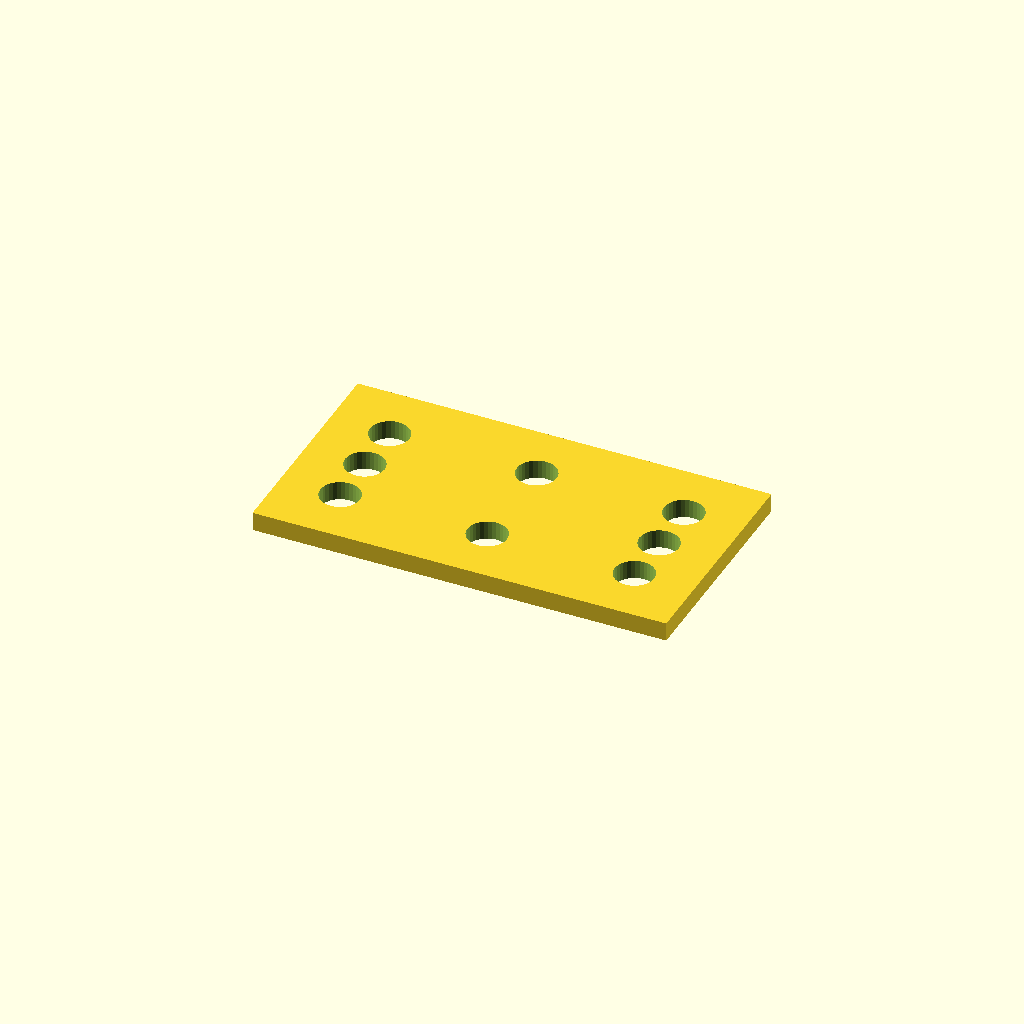
Cell 1 — every parameter at its default value.
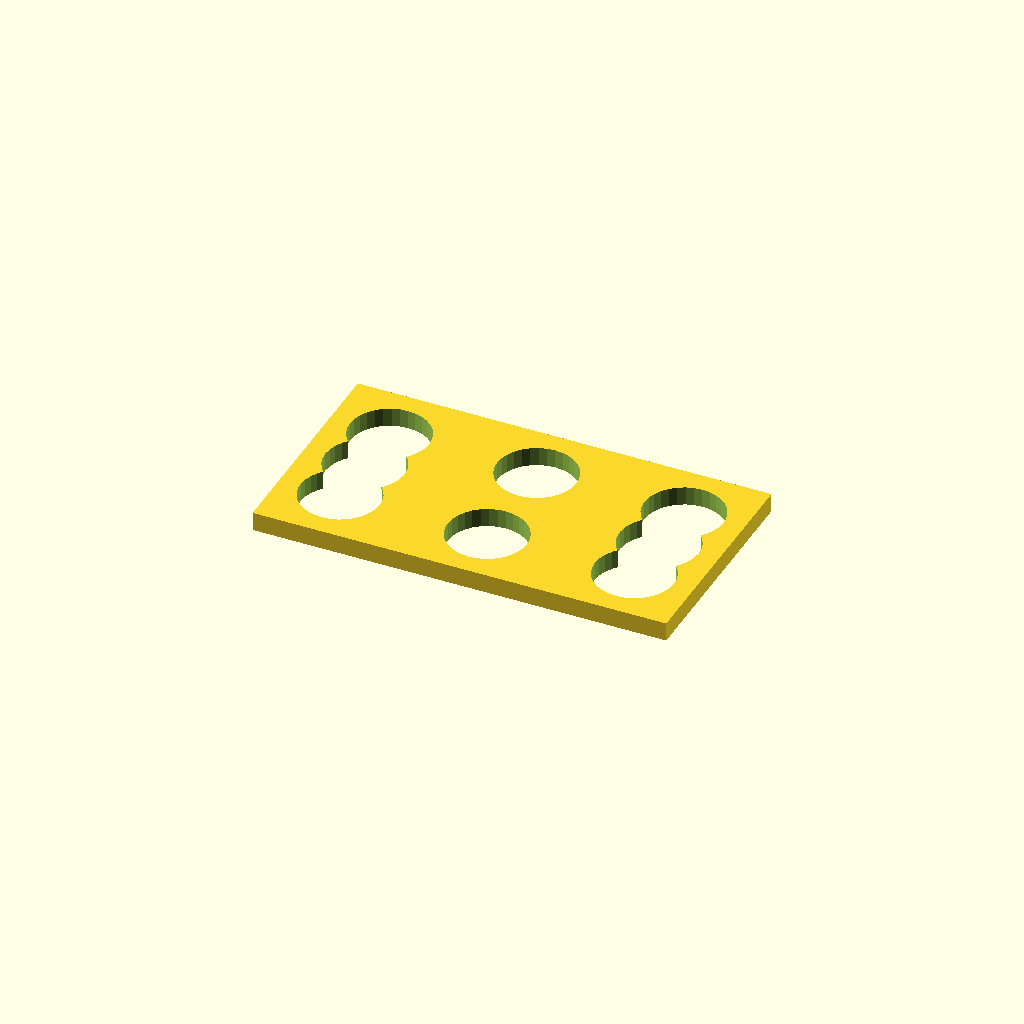
Cell 2 — hole_d set to 21, the other parameters unchanged.
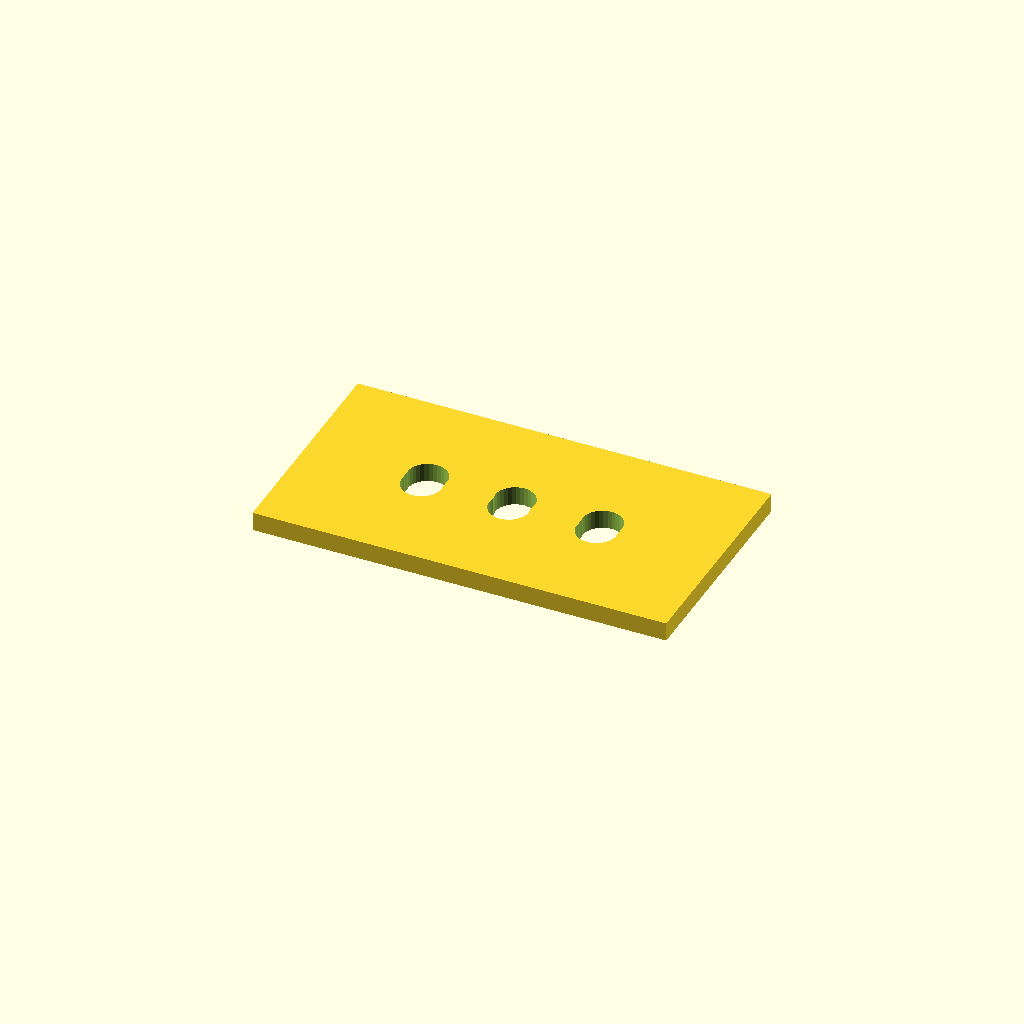
Cell 3: the same model with edge = 31.75.
One fixed orthographic camera (rotation 55°, 0°, 25°; colour scheme Cornfield) for every cell.
OpenSCAD source file optional_data/data/place1/cornerplates/part_0177.scad:
$fn = 32;

// ----------------------------------------------------------------------
// Corner plate 110 x 60 x 5
// 8 holes, centres taken from the edge offset
// ----------------------------------------------------------------------

// --- parameters (mm) ---
plate = [110, 60, 5];  // overall size (x, y, z)
holes = 8;             // number of holes the drawing asks for
hole_d = 10.5;         // hole diameter
edge = 15.875;         // hole centre offset from the plate edge

// --- derived feature positions (mm) ---
corner_x = plate[0] / 2 - edge;  // = 39.12   corner hole X
corner_y = plate[1] / 2 - edge;  // = 14.12   corner hole Y
feature_centers = [
  [corner_x, corner_y],
  [-corner_x, corner_y],
  [-corner_x, -corner_y],
  [corner_x, -corner_y],
  [0, corner_y],
  [0, -corner_y],
  [corner_x, 0],
  [-corner_x, 0]
];   // hole centres the loop below drills

// plate outline, every hole drilled through with the same cutters
difference() {
  cube(plate, center = true);
  for (centre = feature_centers)
    translate([centre[0], centre[1], 0])
      cylinder(d = hole_d, h = plate[2] + 2, center = true);
}
Parameter table extracted from the source (name, type, default, range or options):
plate: vector, default [110, 60, 5]
holes: number, default 8
hole_d: number, default 10.5
edge: number, default 15.875
